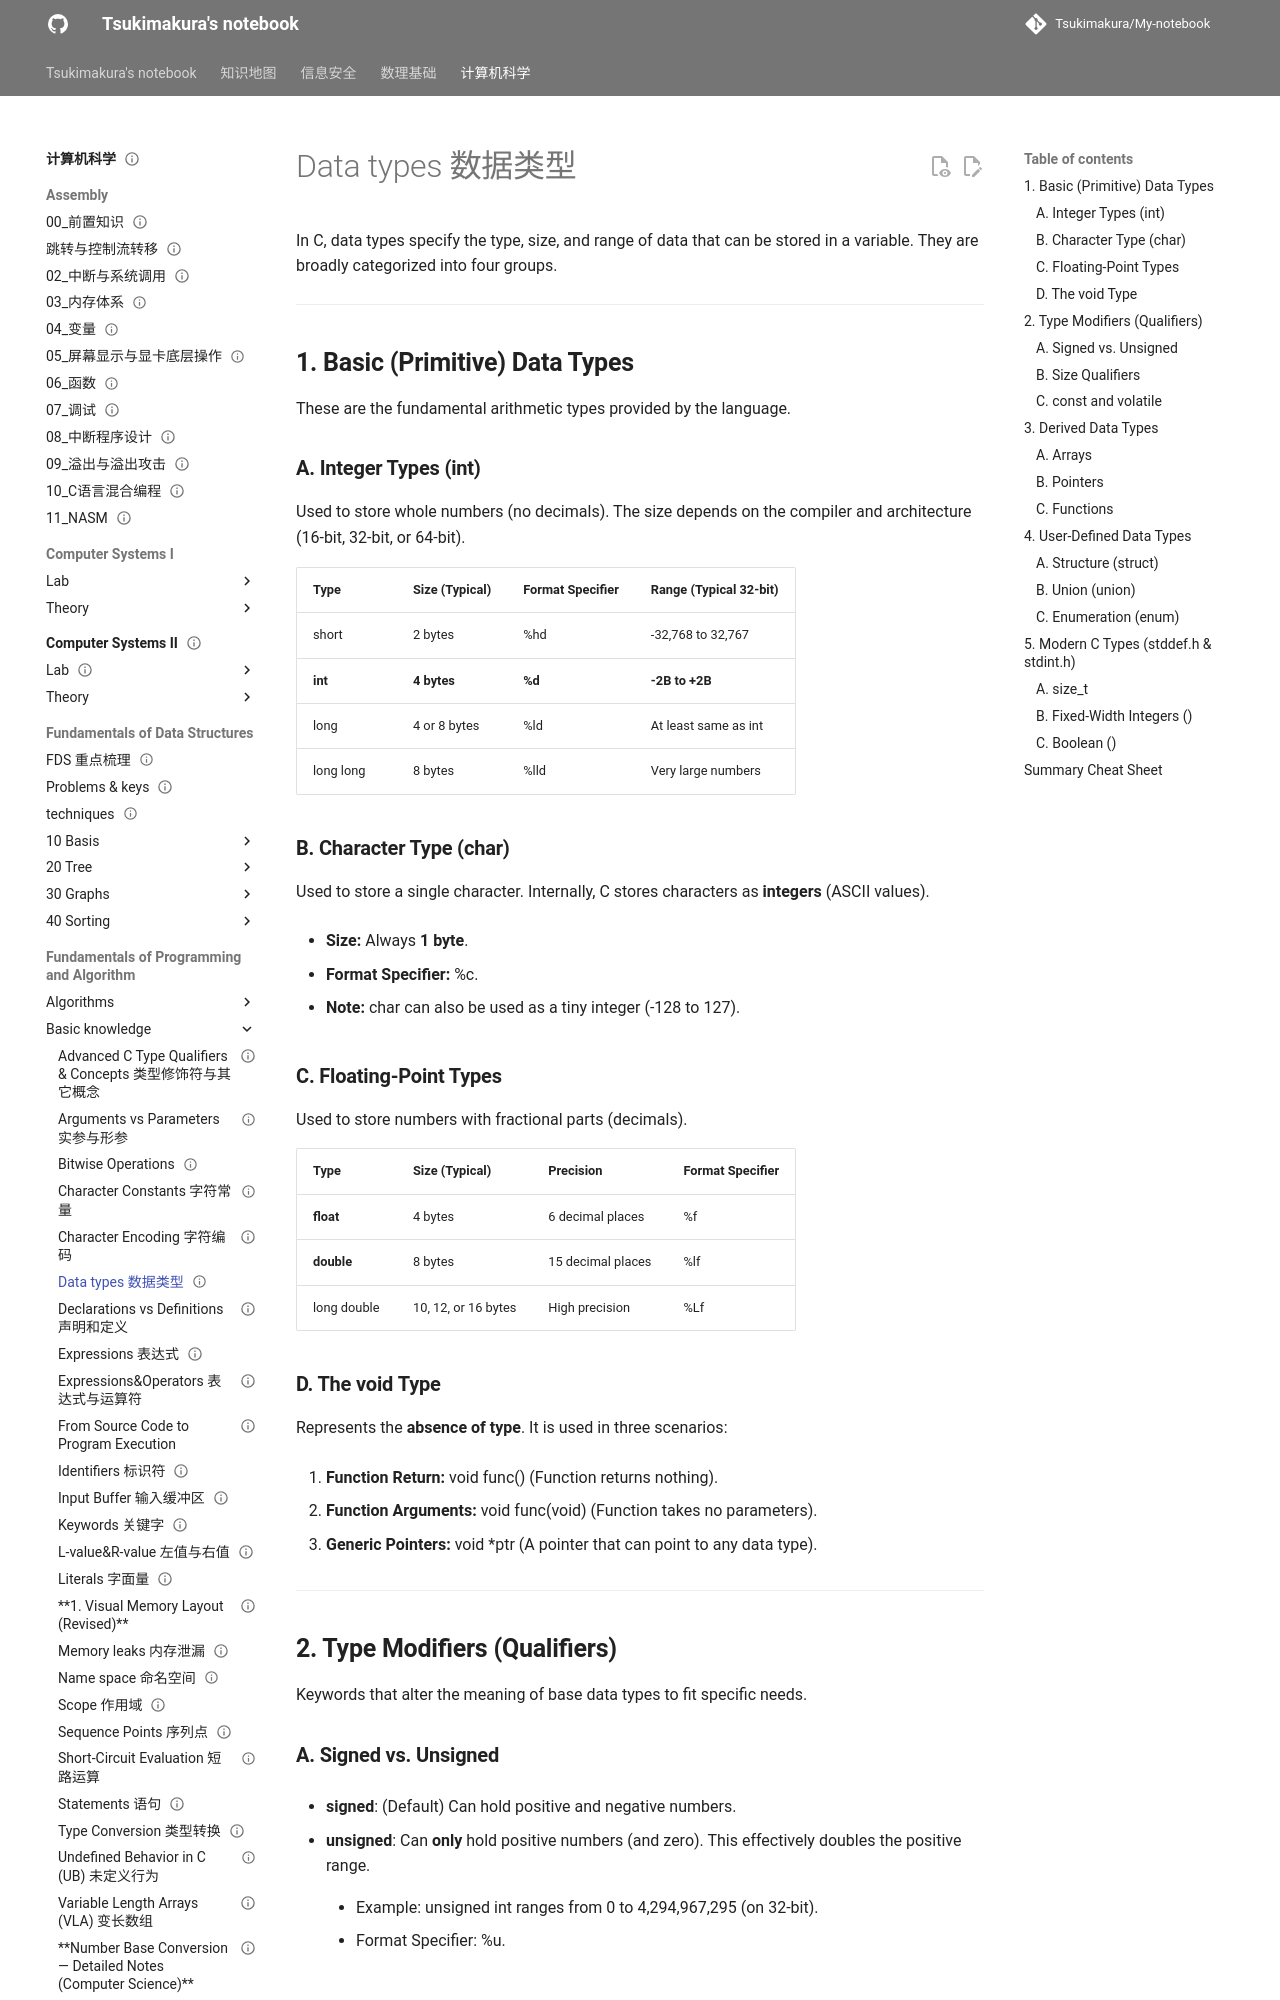

repository: Tsukimakura/My-notebook · page: 计算机科学/Fundamentals of Programming and Algorithm/Basic knowledge/Data types 数据类型/index.html · generator: mkdocs

---
title: "Data types 数据类型"
status: draft
tags: [cs]
created: null
updated: 2026-10-06
sources: []
---

# Data types 数据类型

In C, data types specify the type, size, and range of data that can be stored in a variable. They are broadly categorized into four groups.

---

## **1. Basic (Primitive) Data Types**

These are the fundamental arithmetic types provided by the language.

### **A. Integer Types (int)**

Used to store whole numbers (no decimals). The size depends on the compiler and architecture (16-bit, 32-bit, or 64-bit).

| Type      | Size (Typical) | Format Specifier | Range (Typical 32-bit) |
| --------- | -------------- | ---------------- | ---------------------- |
| short     | 2 bytes        | %hd              | -32,768 to 32,767      |
| **int**   | **4 bytes**    | **%d**           | **-2B to +2B**         |
| long      | 4 or 8 bytes   | %ld              | At least same as int   |
| long long | 8 bytes        | %lld             | Very large numbers     |

### **B. Character Type (char)**

Used to store a single character. Internally, C stores characters as **integers** (ASCII values).

- **Size:** Always **1 byte**.

- **Format Specifier:** %c.

- **Note:** char can also be used as a tiny integer (-128 to 127).

### **C. Floating-Point Types**

Used to store numbers with fractional parts (decimals).

| Type        | Size (Typical)      | Precision         | Format Specifier |
| ----------- | ------------------- | ----------------- | ---------------- |
| **float**   | 4 bytes             | 6 decimal places  | %f               |
| **double**  | 8 bytes             | 15 decimal places | %lf              |
| long double | 10, 12, or 16 bytes | High precision    | %Lf              |

### **D. The void Type**

Represents the **absence of type**. It is used in three scenarios:

1. **Function Return:** void func() (Function returns nothing).

2. **Function Arguments:** void func(void) (Function takes no parameters).

3. **Generic Pointers:** void *ptr (A pointer that can point to any data type).

---

## **2. Type Modifiers (Qualifiers)**

Keywords that alter the meaning of base data types to fit specific needs.
